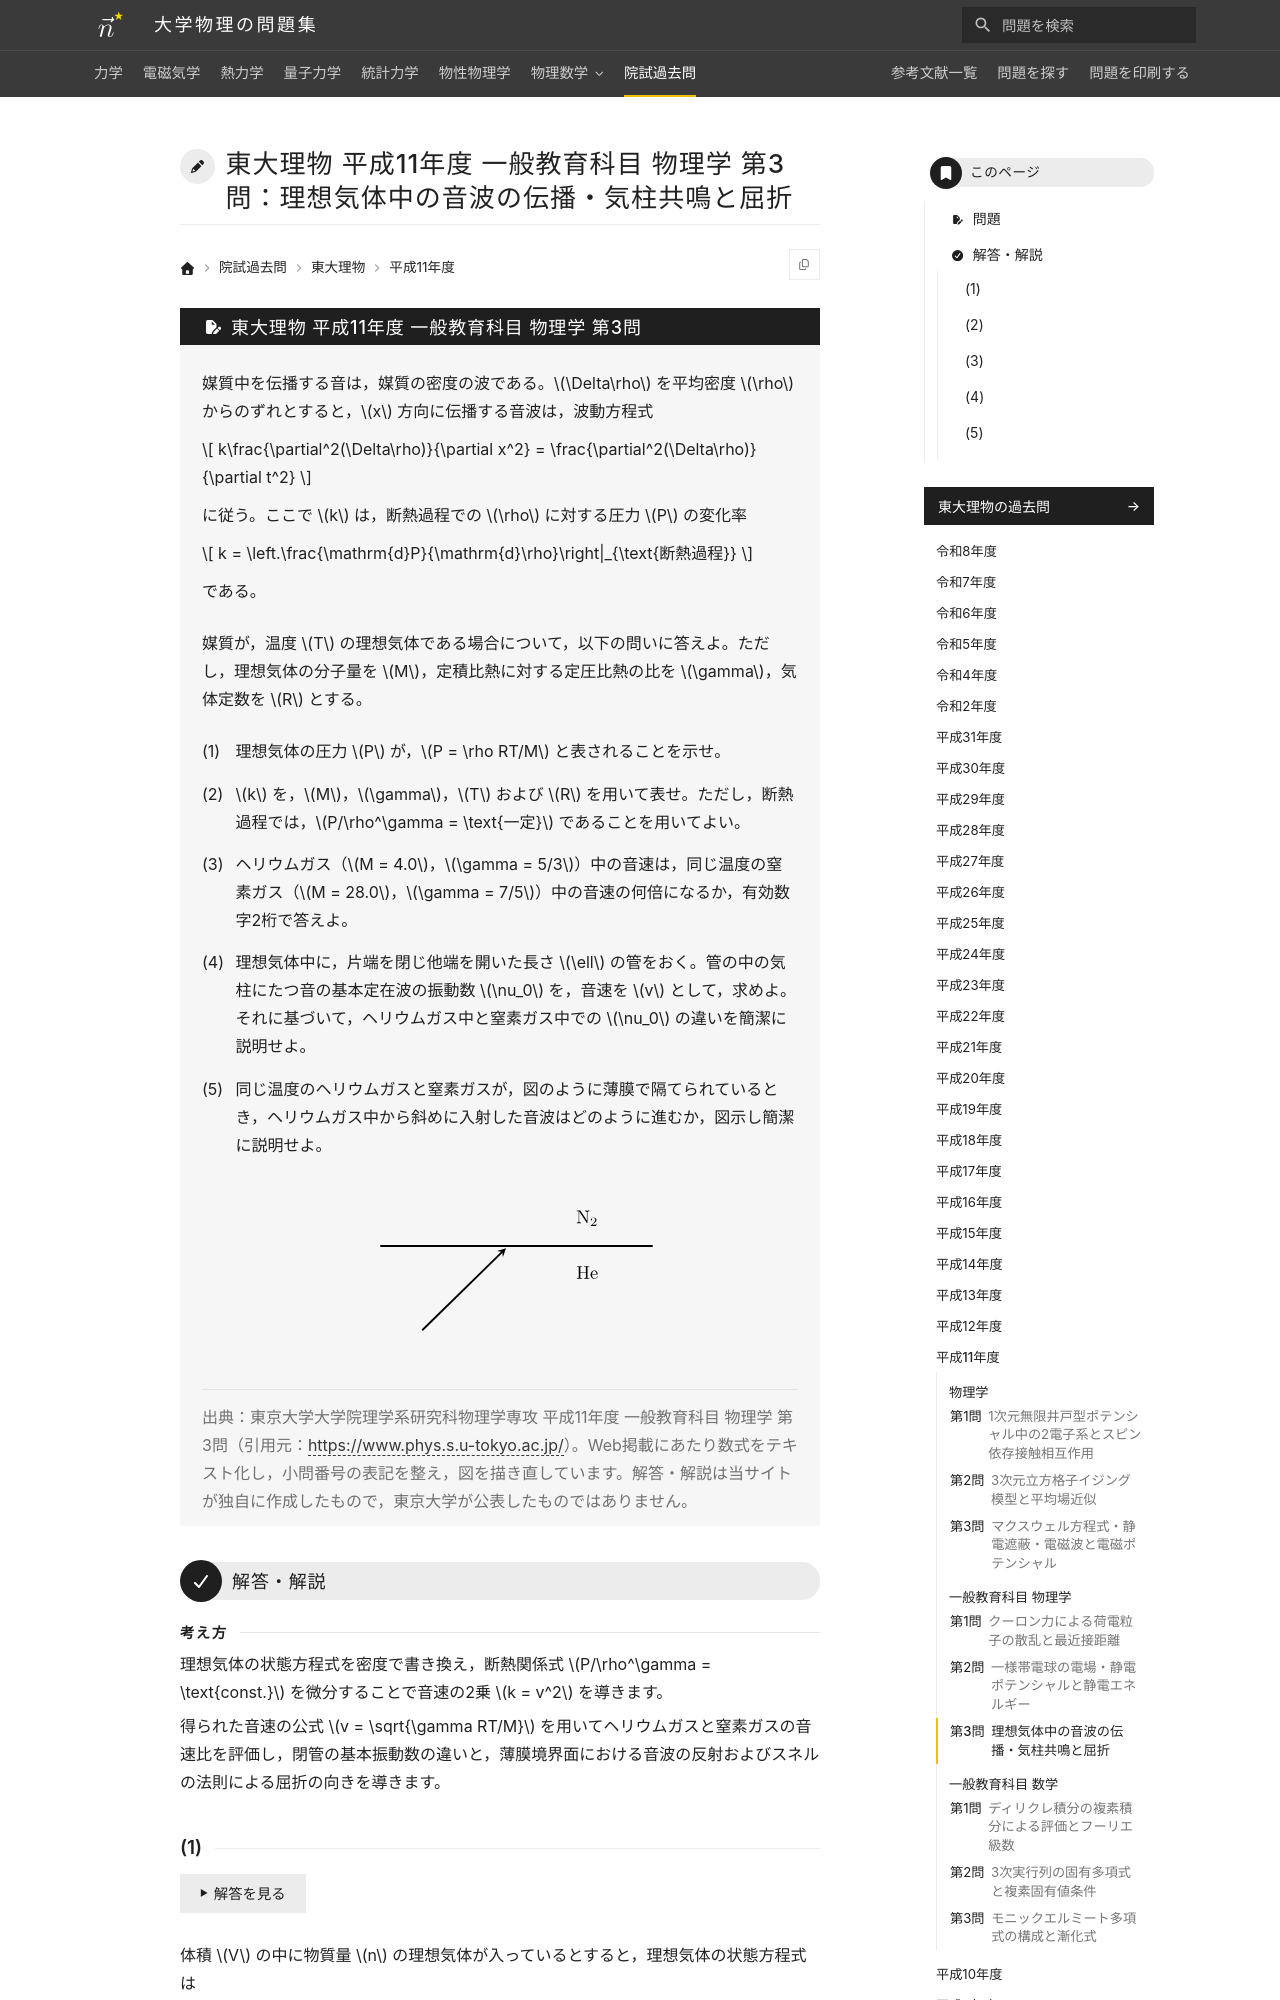

repository: Nanana-2/physics-site · page: pastexam/todai-ributsu/H11_ippan_butsuri_3/index.html · generator: mkdocs

---
title: 東大理物 平成11年度 一般教育科目 物理学 第3問：理想気体中の音波の伝播・気柱共鳴と屈折
tags:
  - 院試過去問
  - 東大理物
  - 熱力学
  - 力学
exam_university: 東京大学大学院理学系研究科物理学専攻
exam_year: 平成11年度
exam_subject: 一般教育科目 物理学
exam_number: 第3問
exam_source_url: https://www.phys.s.u-tokyo.ac.jp/
exam_modified: Web掲載にあたり数式をテキスト化し，小問番号の表記を整え，図を描き直しています。
---

# 東大理物 平成11年度 一般教育科目 物理学 第3問：理想気体中の音波の伝播・気柱共鳴と屈折

## 問題

媒質中を伝播する音は，媒質の密度の波である。$\Delta\rho$ を平均密度 $\rho$ からのずれとすると，$x$ 方向に伝播する音波は，波動方程式

$$
k\frac{\partial^2(\Delta\rho)}{\partial x^2} = \frac{\partial^2(\Delta\rho)}{\partial t^2}
$$

に従う。ここで $k$ は，断熱過程での $\rho$ に対する圧力 $P$ の変化率

$$
k = \left.\frac{\mathrm{d}P}{\mathrm{d}\rho}\right|_{\text{断熱過程}}
$$

である。

媒質が，温度 $T$ の理想気体である場合について，以下の問いに答えよ。ただし，理想気体の分子量を $M$，定積比熱に対する定圧比熱の比を $\gamma$，気体定数を $R$ とする。
{: .problem-lead }

(1) 理想気体の圧力 $P$ が，$P = \rho RT/M$ と表されることを示せ。

(2) $k$ を，$M$，$\gamma$，$T$ および $R$ を用いて表せ。ただし，断熱過程では，$P/\rho^\gamma = \text{一定}$ であることを用いてよい。

(3) ヘリウムガス（$M = 4.0$，$\gamma = 5/3$）中の音速は，同じ温度の窒素ガス（$M = 28.0$，$\gamma = 7/5$）中の音速の何倍になるか，有効数字2桁で答えよ。

(4) 理想気体中に，片端を閉じ他端を開いた長さ $\ell$ の管をおく。管の中の気柱にたつ音の基本定在波の振動数 $\nu_0$ を，音速を $v$ として，求めよ。それに基づいて，ヘリウムガス中と窒素ガス中での $\nu_0$ の違いを簡潔に説明せよ。

(5) 同じ温度のヘリウムガスと窒素ガスが，図のように薄膜で隔てられているとき，ヘリウムガス中から斜めに入射した音波はどのように進むか，図示し簡潔に説明せよ。

<figure class="problem-figure" markdown>
![ヘリウムガスから窒素ガスへの薄膜境界面に入射する音波](../../assets/figures/pastexam-todai-ributsu/H11_ippan_butsuri_3-p-light.svg#only-light){ loading=lazy }
![ヘリウムガスから窒素ガスへの薄膜境界面に入射する音波](../../assets/figures/pastexam-todai-ributsu/H11_ippan_butsuri_3-p-dark.svg#only-dark){ loading=lazy }
</figure>

> 出典：東京大学大学院理学系研究科物理学専攻 平成11年度 一般教育科目 物理学 第3問（引用元：<https://www.phys.s.u-tokyo.ac.jp/>）。Web掲載にあたり数式をテキスト化し，小問番号の表記を整え，図を描き直しています。解答・解説は当サイトが独自に作成したもので，東京大学が公表したものではありません。

---
